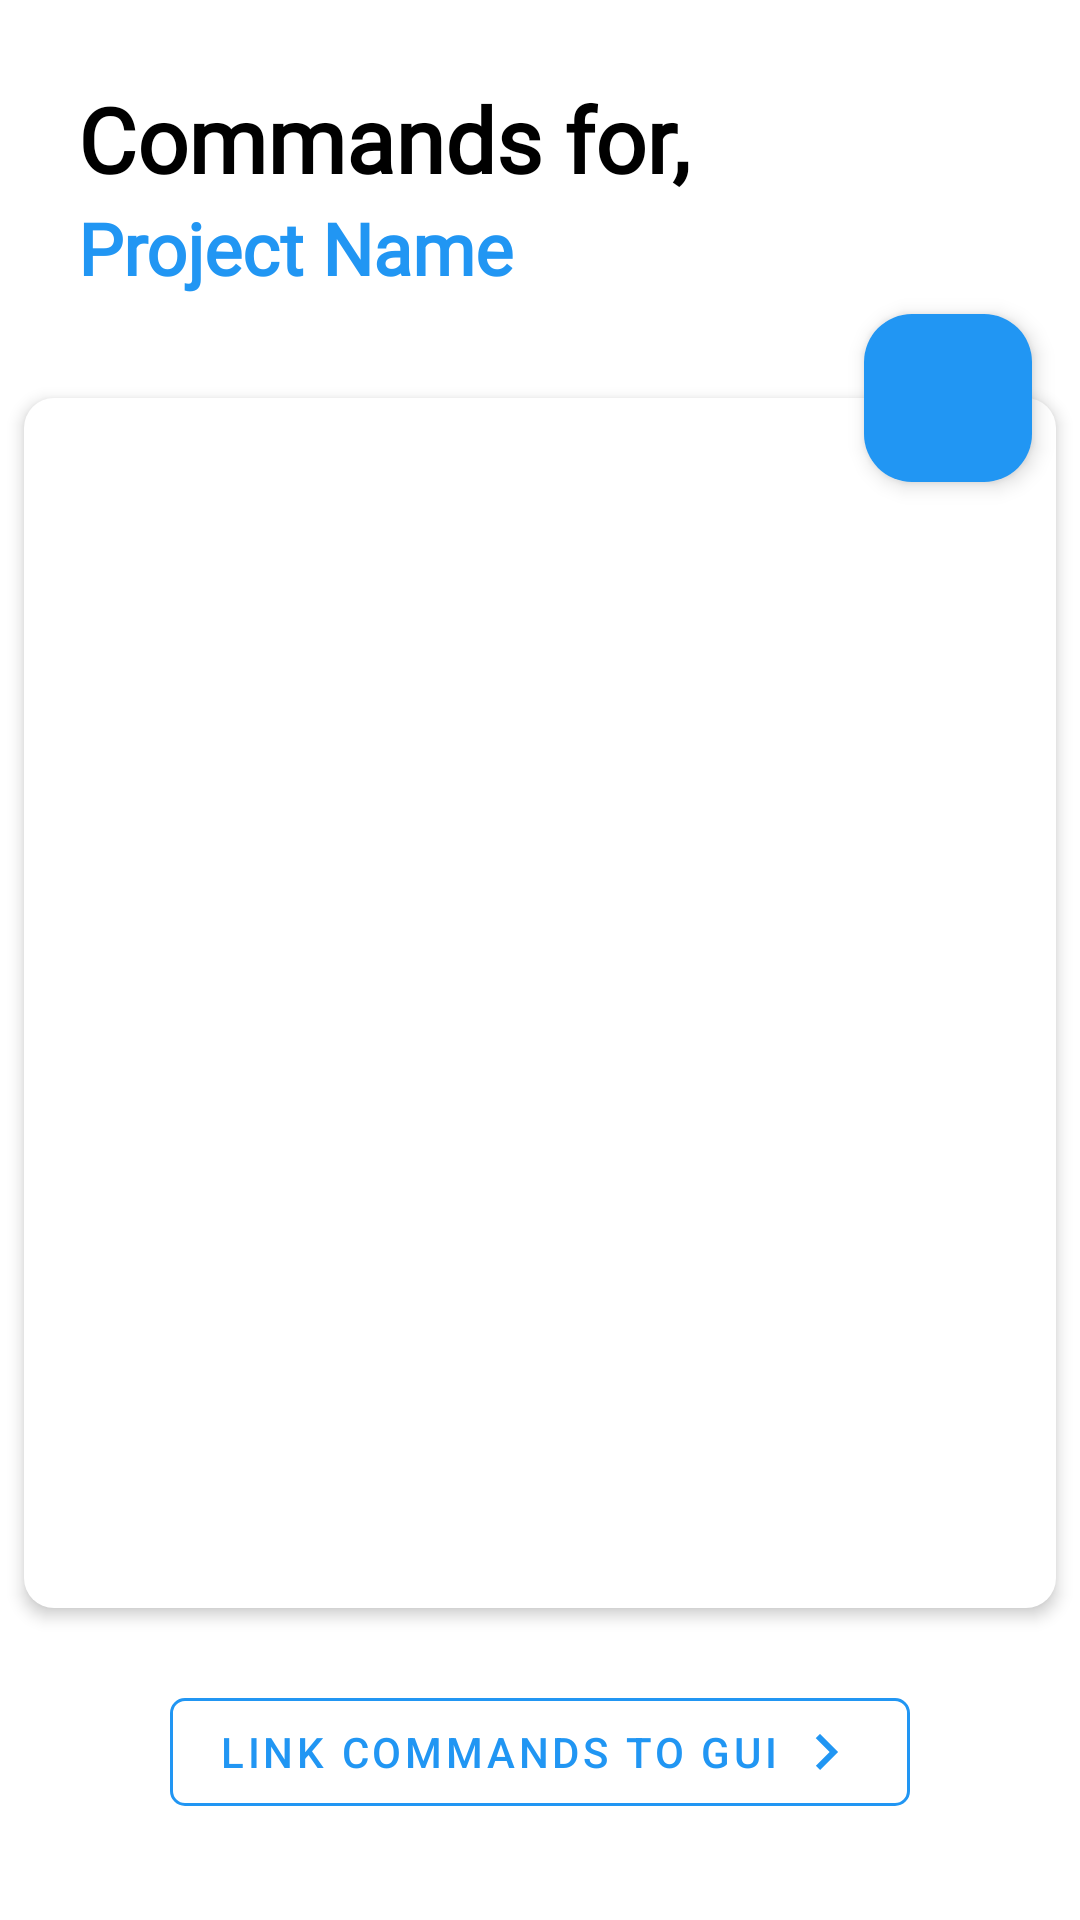

The Android layout XML behind this screen, and the referenced resources:
<!-- AndroidManifest.xml: application theme Theme.Proto -->
<!-- res/layout/page_add_commands.xml -->
<?xml version="1.0" encoding="utf-8"?>
<androidx.constraintlayout.widget.ConstraintLayout xmlns:android="http://schemas.android.com/apk/res/android"
    xmlns:app="http://schemas.android.com/apk/res-auto"
    xmlns:tools="http://schemas.android.com/tools"
    android:layout_width="match_parent"
    android:layout_height="match_parent">


    <TextView
        android:id="@+id/add_commands_title"
        android:layout_width="wrap_content"
        android:layout_height="wrap_content"
        android:layout_marginStart="16dp"
        android:layout_marginTop="16dp"
        android:fontFamily="@font/assistant_bold"
        android:paddingStart="10dp"
        android:paddingTop="10dp"
        android:paddingEnd="10dp"
        android:text="Commands for,"
        android:textColor="?android:attr/textColorPrimary"
        android:textSize="30sp"
        android:textStyle="bold"
        app:layout_constraintStart_toStartOf="parent"
        app:layout_constraintTop_toTopOf="parent" />

    <TextView
        android:id="@+id/add_commands_project_title"
        android:layout_width="wrap_content"
        android:layout_height="wrap_content"
        android:fontFamily="@font/assistant_bold"
        android:paddingStart="10dp"
        android:paddingEnd="10dp"
        android:paddingBottom="10dp"
        android:text="Project Name"
        android:textColor="@color/app_color"
        android:textSize="24sp"
        android:textStyle="bold"
        app:layout_constraintStart_toStartOf="@+id/add_commands_title"
        app:layout_constraintTop_toBottomOf="@+id/add_commands_title" />

    <com.google.android.material.floatingactionbutton.FloatingActionButton
        android:id="@+id/add_new_command_fab"
        android:layout_width="wrap_content"
        android:layout_height="wrap_content"
        android:layout_marginEnd="16dp"
        android:clickable="true"
        app:backgroundTint="@color/app_color"
        app:elevation="4dp"
        app:layout_constraintBottom_toTopOf="@+id/linearLayout"
        app:layout_constraintEnd_toEndOf="parent"
        app:layout_constraintTop_toTopOf="@+id/linearLayout"
        app:srcCompat="@drawable/ic_add" />

    <LinearLayout
        android:id="@+id/linearLayout"
        android:layout_width="match_parent"
        android:layout_height="0dp"
        android:layout_marginStart="8dp"
        android:layout_marginTop="24dp"
        android:layout_marginEnd="8dp"
        android:layout_marginBottom="24dp"
        android:background="@drawable/card_bg"
        android:backgroundTint="?android:attr/colorBackground"
        android:elevation="3dp"
        android:orientation="vertical"
        app:layout_constraintBottom_toTopOf="@+id/link_to_gui_btn"
        app:layout_constraintEnd_toEndOf="parent"
        app:layout_constraintStart_toStartOf="parent"
        app:layout_constraintTop_toBottomOf="@+id/add_commands_project_title">

        <androidx.recyclerview.widget.RecyclerView
            android:id="@+id/commands_recycler"
            android:layout_width="match_parent"
            android:layout_height="match_parent"
            android:layout_marginTop="30dp" />
    </LinearLayout>

    <TextView
        android:id="@+id/no_commands_text"
        android:layout_width="wrap_content"
        android:layout_height="wrap_content"
        android:elevation="10dp"
        android:text="Press + button to add a new command"
        android:textColor="@color/white"
        android:visibility="gone"
        app:layout_constraintBottom_toBottomOf="parent"
        app:layout_constraintEnd_toEndOf="parent"
        app:layout_constraintStart_toStartOf="parent"
        app:layout_constraintTop_toTopOf="parent" />

    <com.google.android.material.button.MaterialButton
        android:id="@+id/link_to_gui_btn"
        style="@style/Widget.MaterialComponents.Button.OutlinedButton"
        android:layout_width="wrap_content"
        android:layout_height="wrap_content"
        android:layout_marginBottom="32dp"
        android:drawableEnd="@drawable/ic_next"
        android:text="LINK COMMANDS TO GUI"
        android:textColor="@color/app_color"
        app:cornerRadius="5dp"
        app:layout_constraintBottom_toBottomOf="parent"
        app:layout_constraintEnd_toEndOf="parent"
        app:layout_constraintStart_toStartOf="parent"
        app:rippleColor="@color/app_color"
        app:strokeColor="@color/app_color" />

</androidx.constraintlayout.widget.ConstraintLayout>
<!-- resources referenced by this layout -->
<resources>
  <color name="app_color">#2196F3</color>
  <color name="white">#FFFFFFFF</color>
  <!-- drawable card_bg (drawable) -->
  <?xml version="1.0" encoding="utf-8"?>
  <shape xmlns:android="http://schemas.android.com/apk/res/android">
      <corners android:radius="10dp"/>
      <solid android:color="?attr/gcpCardColor"/>
  </shape>
  <!-- drawable ic_next (drawable) -->
  <vector android:height="24dp" android:tint="@color/app_color"
      android:viewportHeight="24" android:viewportWidth="24"
      android:width="24dp" xmlns:android="http://schemas.android.com/apk/res/android">
      <path android:fillColor="@android:color/white" android:pathData="M8.59,16.59L13.17,12 8.59,7.41 10,6l6,6 -6,6 -1.41,-1.41z"/>
  </vector>
  <style name="Theme.Proto" parent="Theme.Material3.DayNight.NoActionBar">
          
          <item name="colorPrimary">@color/app_color</item>
          <item name="colorPrimaryVariant">@color/app_color_dark</item>
          <item name="colorOnPrimary">@color/white</item>
          <item name="android:windowOptOutEdgeToEdgeEnforcement" tools:ignore="NewApi">true</item>
  
  
          <item name="android:textColor">@android:color/secondary_text_light</item>
          <item name="android:textColorPrimary">@android:color/primary_text_light</item>
          <item name="android:textColorPrimaryDisableOnly">@android:color/primary_text_light</item>
          <item name="android:textColorSecondary">@android:color/secondary_text_light</item>
          <item name="android:textColorHint">@android:color/tertiary_text_light</item>
  
          <item name="android:colorBackground">@color/background_color_light</item>
          <item name="backgroundVariant">@color/background_color_variant_light</item>
          <item name="backgroundVariant2">#EAEDF2</item>
          <item name="gcpCardColor">@color/card_color_light</item>
          <item name="cardViewStyle">@style/MyCardViewStyleLight</item>
          <item name="gcpCardColorVariant">@color/card_color_variant_light</item>
  
          
          <item name="colorSecondary">@color/red</item>
          <item name="colorSecondaryVariant">@color/teal_700</item>
          <item name="colorOnSecondary">@color/black</item>
          
          <item name="android:statusBarColor">@color/app_color</item>
          <item name="android:windowLightStatusBar">true</item>
          
  
      </style>
  <color name="app_color_dark">#C42196F3</color>
  <color name="background_color_light">#FFFFFF</color>
  <color name="background_color_variant_light">#F2F2F2</color>
  <color name="card_color_light">#FFFFFF</color>
  <style name="MyCardViewStyleLight">
          <item name="cardBackgroundColor">@color/card_color_light</item>
      </style>
  <color name="card_color_variant_light">#F2F2F2</color>
  <color name="red">#F44336</color>
  <color name="teal_700">#FF018786</color>
  <color name="black">#FF000000</color>
</resources>
